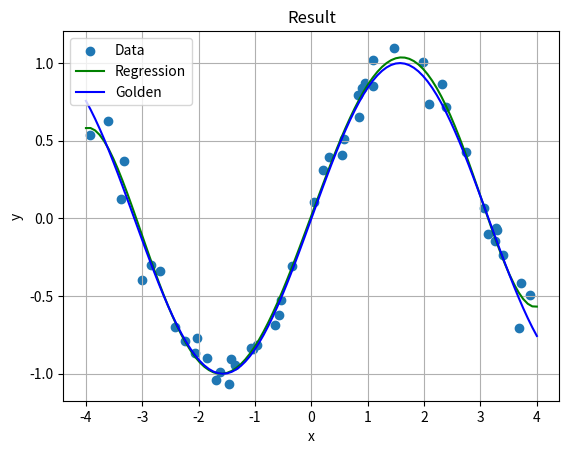

Source code (Python):
import matplotlib.pyplot as plt
import numpy as np

DATA_NUM = 50
DATA_RANGE = 8
NOISE_RATE = 0.1

PARAM_NUM = 6

def calc_a(x, param_num):
    a = np.empty((param_num, param_num))

    for i in range(a.shape[0]):
        for j in range(a.shape[1]):
            a[i][j] = np.sum(x ** (i+j))

    return a

def calc_b(x, y, param_num):
    b = np.empty(param_num)

    for i in range(b.shape[0]):
        b[i] = np.sum((x**i) * y)

    return b

def main():
    train_x = np.random.rand(DATA_NUM)*DATA_RANGE - (DATA_RANGE/2)

    noise = np.random.randn(DATA_NUM) * NOISE_RATE
    y = np.sin(train_x) + noise

    a = calc_a(train_x, PARAM_NUM)
    b = calc_b(train_x, y, PARAM_NUM)
    w = np.dot(np.linalg.inv(a), b.reshape(-1, 1))

    f = np.poly1d(w.flatten()[::-1])

    test_x = np.linspace(-(DATA_RANGE / 2), (DATA_RANGE / 2), 100)

    plt.title("Result")
    plt.xlabel("x")
    plt.ylabel("y")
    plt.grid()

    # Data
    plt.scatter(train_x, y, label="Data")

    # Regression
    plt.plot(test_x, f(test_x), color="green", label="Regression")

    # Golden
    plt.plot(test_x, np.sin(test_x), color="blue", label="Golden")

    plt.legend(loc=0)
    plt.show()

if __name__ == "__main__":
    main()